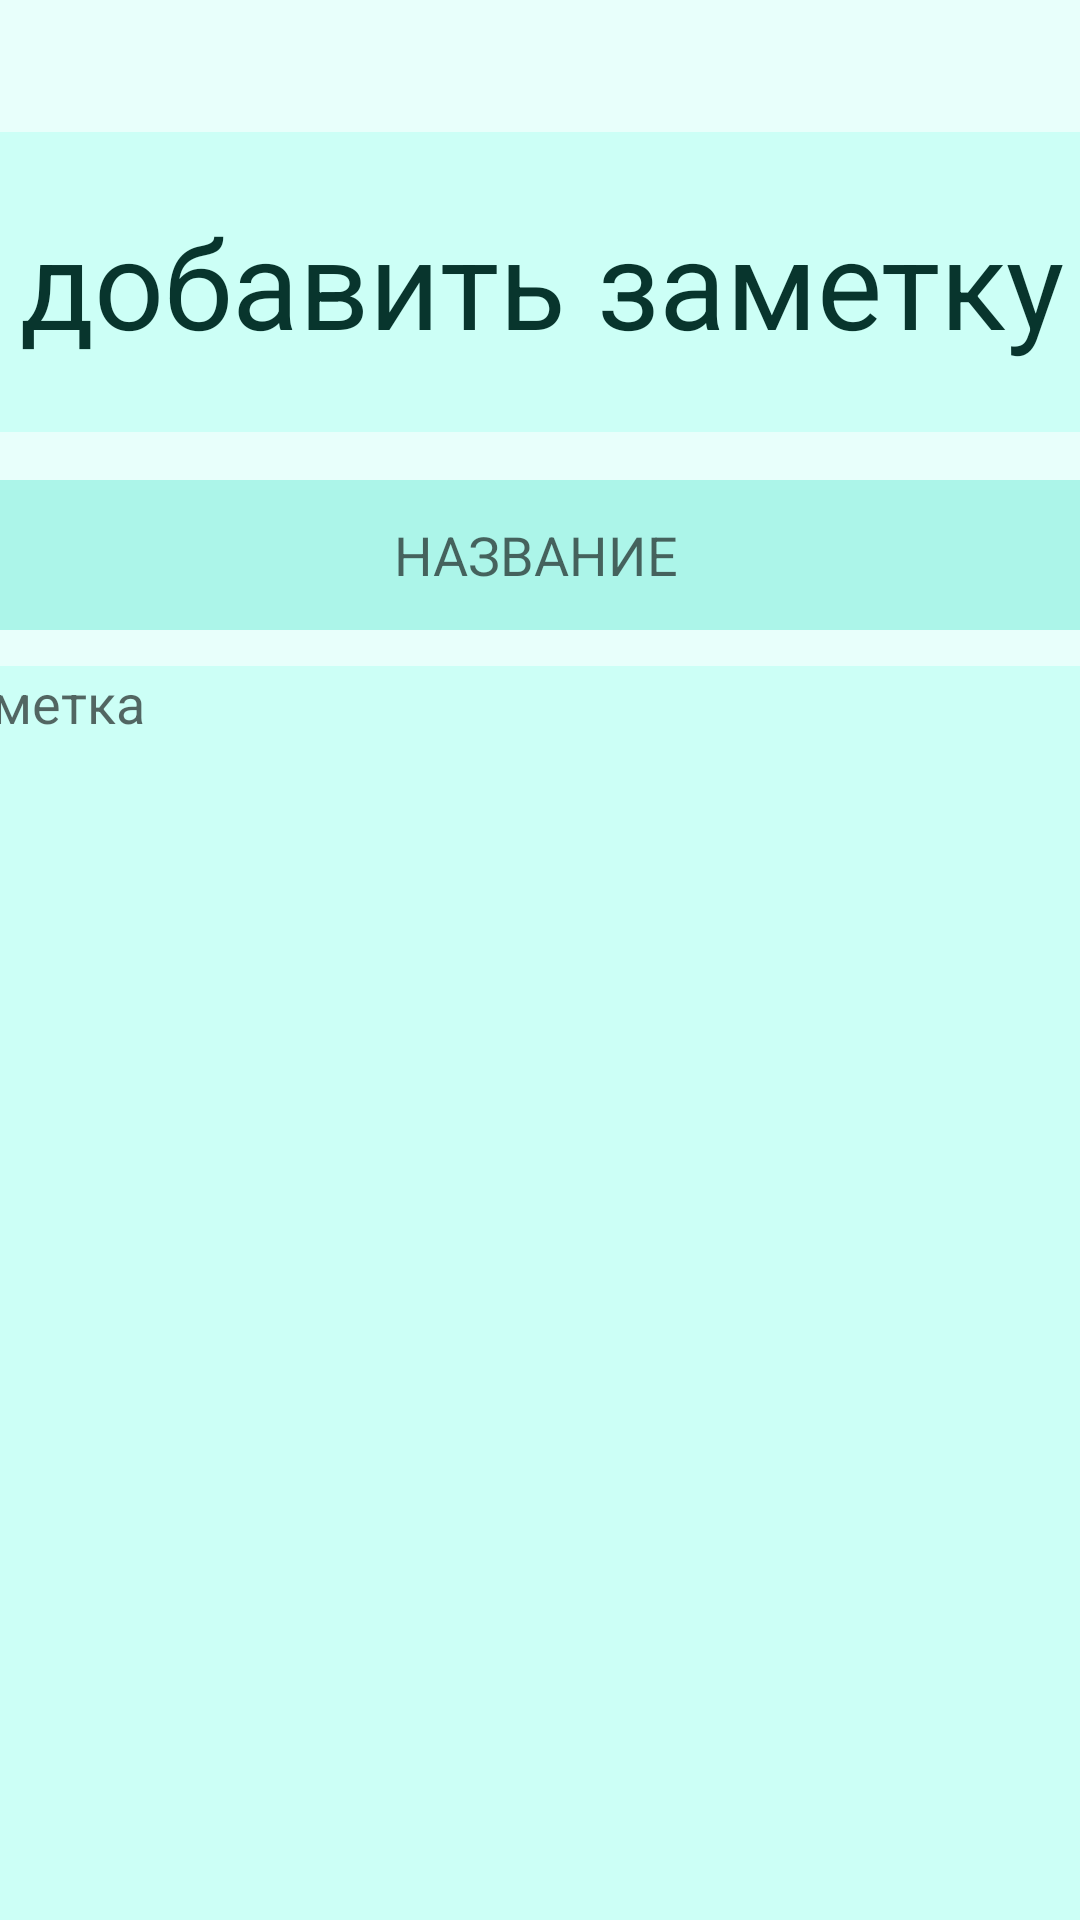

Write the Android layout XML for this screen, with the resource values it uses.
<!-- AndroidManifest.xml: application theme Theme.DogHelper -->
<!-- res/layout/fragment_add_note.xml -->
<?xml version="1.0" encoding="utf-8"?>
<androidx.constraintlayout.widget.ConstraintLayout xmlns:android="http://schemas.android.com/apk/res/android"
    xmlns:app="http://schemas.android.com/apk/res-auto"
    xmlns:tools="http://schemas.android.com/tools"
    android:layout_width="match_parent"
    android:layout_height="match_parent"
    tools:context=".add_note"
    android:background="@color/background">

    <TextView
        android:id="@+id/train_title"
        android:layout_width="378dp"
        android:layout_height="100dp"
        android:layout_gravity="center"
        android:layout_marginTop="44dp"
        android:background="@color/light_mint"
        android:gravity="center"
        android:text="@string/add_note"
        android:textColor="@color/text"
        android:textSize="41dp"
        app:layout_constraintEnd_toEndOf="parent"
        app:layout_constraintHorizontal_bias="0.484"
        app:layout_constraintStart_toStartOf="parent"
        app:layout_constraintTop_toTopOf="parent" />

    <EditText
        android:id="@+id/editText"
        android:layout_width="400dp"
        android:layout_height="50dp"
        android:layout_marginTop="16dp"
        android:background="@color/medium_mint"
        android:gravity="center"
        android:hint="НАЗВАНИЕ"
        app:layout_constraintEnd_toEndOf="parent"
        app:layout_constraintHorizontal_bias="0.545"
        app:layout_constraintStart_toStartOf="parent"
        app:layout_constraintTop_toBottomOf="@+id/train_title" />

    <EditText
        android:layout_width="400dp"
        android:layout_height="450dp"
        android:layout_marginTop="12dp"
        android:background="@color/light_mint"
        android:gravity="top"
        android:hint="@string/note"
        app:layout_constraintEnd_toEndOf="parent"
        app:layout_constraintHorizontal_bias="0.545"
        app:layout_constraintStart_toStartOf="parent"
        app:layout_constraintTop_toBottomOf="@+id/editText" />

</androidx.constraintlayout.widget.ConstraintLayout>
<!-- resources referenced by this layout -->
<resources>
  <color name="background">#E8FFFB</color>
  <color name="light_mint">#CCFFF6</color>
  <color name="medium_mint">#ACF5E9</color>
  <color name="text">#08352D</color>
  <string name="add_note">добавить заметку</string>
  <string name="note">заметка</string>
  <style name="Theme.DogHelper" parent="Theme.MaterialComponents.DayNight.DarkActionBar">
          
          <item name="colorPrimary">@color/purple_500</item>
          <item name="colorPrimaryVariant">@color/purple_700</item>
          <item name="colorOnPrimary">@color/white</item>
          
          <item name="colorSecondary">@color/teal_200</item>
          <item name="colorSecondaryVariant">@color/teal_700</item>
          <item name="colorOnSecondary">@color/black</item>
          
          <item name="android:statusBarColor">?attr/colorPrimaryVariant</item>
          
      </style>
  <color name="purple_500">#FF6200EE</color>
  <color name="purple_700">#FF3700B3</color>
  <color name="white">#FFFFFFFF</color>
  <color name="teal_200">#FF03DAC5</color>
  <color name="teal_700">#FF018786</color>
  <color name="black">#FF000000</color>
</resources>
